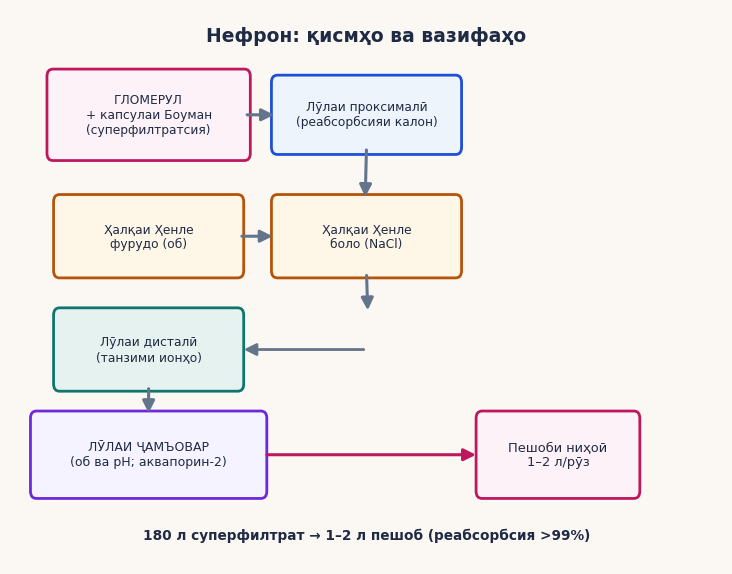
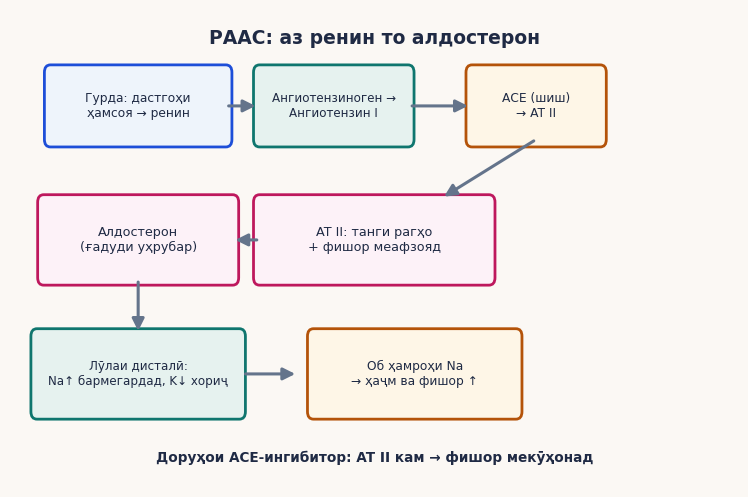
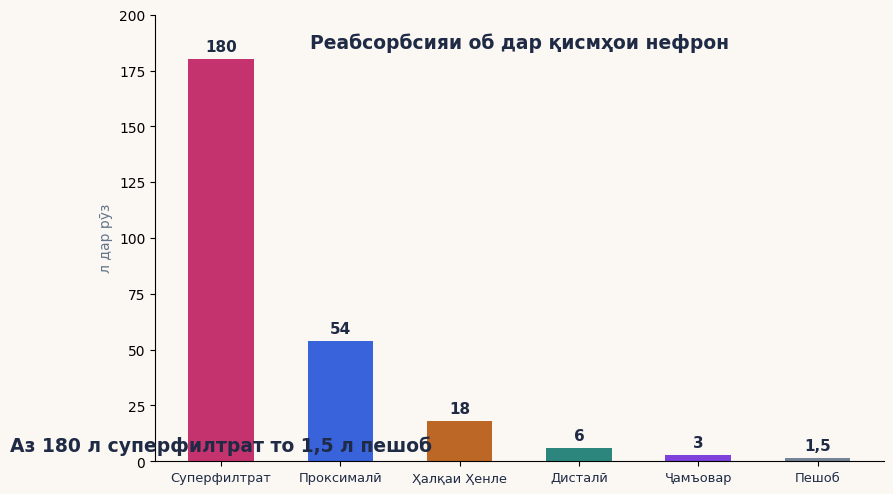
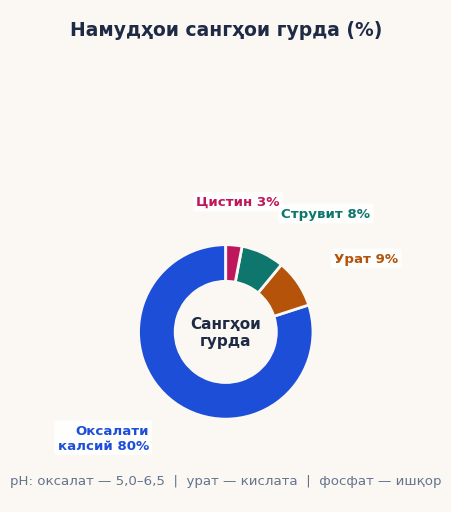
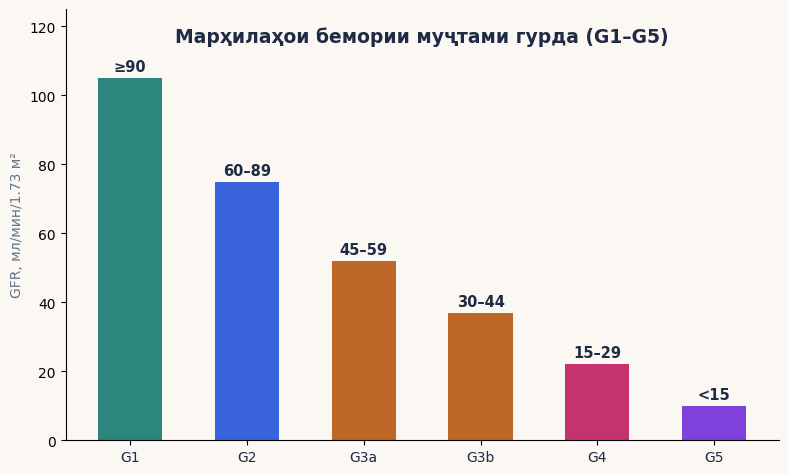

These charts were generated, in order, by the following Python code:
# -*- coding: utf-8 -*-
"""Расмҳои кори курсӣ М18 — Биохимияи гурда (5 PNG)."""
import matplotlib
matplotlib.use("Agg")
import matplotlib.pyplot as plt
import matplotlib.patches as mpatches
import numpy as np
import os

INK = "#1F2A44"; SLATE = "#64748B"; BLUE = "#1D4ED8"; TEAL = "#0F766E"
AMBER = "#B45309"; ROSE = "#BE185D"; PURPLE = "#6D28D9"; BG = "#FBF8F4"
plt.rcParams["font.family"] = "DejaVu Sans"
os.makedirs("img18", exist_ok=True)

def arrow(ax, x1, y1, x2, y2, color, lw=2.2, rad=0.0):
    ax.annotate("", xy=(x2, y2), xytext=(x1, y1),
                arrowprops=dict(arrowstyle="-|>", color=color, lw=lw,
                                mutation_scale=18,
                                connectionstyle=f"arc3,rad={rad}"))

def box(ax, x, y, w, h, txt, fc, ec, fs=9.2):
    ax.add_patch(mpatches.FancyBboxPatch((x - w/2, y - h/2), w, h,
                 boxstyle="round,pad=0.09", fc=fc, ec=ec, lw=2.0))
    ax.text(x, y, txt, ha="center", va="center", fontsize=fs, color=INK)

# ===== 1.1: Нефрон =====
fig, ax = plt.subplots(figsize=(9.2, 7.2), dpi=200)
fig.patch.set_facecolor(BG); ax.set_facecolor(BG)
ax.text(0.0, 6.3, "Нефрон: қисмҳо ва вазифаҳо", ha="center", fontsize=13.5,
        color=INK, weight="bold")
box(ax, -3.3, 5.4, 2.9, 0.95, "ГЛОМЕРУЛ\n+ капсулаи Боуман\n(суперфилтратсия)",
    "#FDF2F8", ROSE, fs=8.8)
box(ax, 0.0, 5.4, 2.7, 0.8, "Лӯлаи проксималӣ\n(реабсорбсияи калон)",
    "#EEF4FB", BLUE, fs=8.8)
arrow(ax, -1.85, 5.4, -1.36, 5.4, SLATE, lw=2.2)
box(ax, -3.3, 3.9, 2.7, 0.85, "Ҳалқаи Ҳенле\nфурудо (об)", "#FEF6E7",
    AMBER, fs=8.8)
box(ax, 0.0, 3.9, 2.7, 0.85, "Ҳалқаи Ҳенле\nболо (NaCl)", "#FEF6E7",
    AMBER, fs=8.8)
arrow(ax, 0.0, 5.0, -0.02, 4.35, SLATE, lw=2.2)
arrow(ax, -1.93, 3.9, -1.38, 3.9, SLATE, lw=2.2)
box(ax, -3.3, 2.5, 2.7, 0.85, "Лӯлаи дисталӣ\n(танзими ионҳо)", "#E6F2EF",
    TEAL, fs=8.8)
arrow(ax, 0.0, 3.45, 0.02, 2.95, SLATE, lw=2.2)
arrow(ax, 0.0, 2.5, -1.9, 2.5, SLATE, lw=2.0)
box(ax, -3.3, 1.2, 3.4, 0.9, "ЛӮЛАИ ҶАМЪОВАР\n(об ва pH; аквапорин-2)",
    "#F5F3FF", PURPLE, fs=9.0)
arrow(ax, -3.3, 2.05, -3.3, 1.68, SLATE, lw=2.2)
box(ax, 2.9, 1.2, 2.3, 0.9, "Пешоби ниҳоӣ\n1–2 л/рӯз", "#FDF2F8", ROSE,
    fs=9.4)
arrow(ax, -1.55, 1.2, 1.7, 1.2, ROSE, lw=2.2)
ax.text(0.0, 0.15, "180 л суперфилтрат → 1–2 л пешоб (реабсорбсия >99%)",
        ha="center", fontsize=9.8, color=INK, weight="bold")
ax.set_xlim(-5.4, 5.4); ax.set_ylim(-0.15, 6.7)
ax.axis("off")
plt.savefig("img18/shakli_1_1.png", dpi=200, facecolor=BG,
            bbox_inches="tight")
plt.close()

# ===== 1.2: РААС =====
fig, ax = plt.subplots(figsize=(9.4, 6.2), dpi=200)
fig.patch.set_facecolor(BG); ax.set_facecolor(BG)
ax.text(0.0, 4.95, "РААС: аз ренин то алдостерон", ha="center",
        fontsize=13.5, color=INK, weight="bold")
box(ax, -3.5, 4.2, 2.6, 0.8, "Гурда: дастгоҳи\nҳамсоя → ренин",
    "#EEF4FB", BLUE, fs=8.8)
box(ax, -0.6, 4.2, 2.2, 0.8, "Ангиотензиноген →\nАнгиотензин I",
    "#E6F2EF", TEAL, fs=8.6)
box(ax, 2.4, 4.2, 1.9, 0.8, "АСЕ (шиш)\n→ AT II", "#FEF6E7", AMBER,
    fs=8.8)
arrow(ax, -2.2, 4.2, -1.72, 4.2, SLATE, lw=2.2)
arrow(ax, 0.52, 4.2, 1.43, 4.2, SLATE, lw=2.2)
box(ax, 0.0, 2.6, 3.4, 0.9, "AT II: танги рагҳо\n+ фишор меафзояд",
    "#FDF2F8", ROSE, fs=9.2)
arrow(ax, 2.4, 3.8, 1.0, 3.1, SLATE, lw=2.2)
box(ax, -3.5, 2.6, 2.8, 0.9, "Алдостерон\n(ғадуди уҳрубар)", "#FDF2F8",
    ROSE, fs=9.2)
arrow(ax, -1.7, 2.6, -2.1, 2.6, SLATE, lw=2.2)
box(ax, -3.5, 1.0, 3.0, 0.9, "Лӯлаи дисталӣ:\nNa↑ бармегардад, K↓ хориҷ",
    "#E6F2EF", TEAL, fs=8.6)
arrow(ax, -3.5, 2.13, -3.5, 1.48, SLATE, lw=2.2)
box(ax, 0.6, 1.0, 3.0, 0.9, "Об ҳамроҳи Na\n→ ҳаҷм ва фишор ↑",
    "#FEF6E7", AMBER, fs=8.8)
arrow(ax, -1.95, 1.0, -1.13, 1.0, SLATE, lw=2.2)
ax.text(0.0, -0.05, "Доруҳои АСЕ-ингибитор: AT II кам → фишор мекӯҳонад",
        ha="center", fontsize=9.8, color=INK, weight="bold")
ax.set_xlim(-5.4, 5.4); ax.set_ylim(-0.35, 5.35)
ax.axis("off")
plt.savefig("img18/shakli_1_2.png", dpi=200, facecolor=BG,
            bbox_inches="tight")
plt.close()

# ===== 2.1: Реабсорбсия 180→1.5 =====
fig, ax = plt.subplots(figsize=(9.4, 5.8), dpi=200)
fig.patch.set_facecolor(BG); ax.set_facecolor(BG)
ax.text(0.0, 4.55, "Аз 180 л суперфилтрат то 1,5 л пешоб", ha="center",
        fontsize=13.5, color=INK, weight="bold")
labels = ["Суперфилтрат", "Проксималӣ", "Ҳалқаи Ҳенле", "Дисталӣ",
          "Ҷамъовар", "Пешоб"]
vals = [180, 54, 18, 6, 3, 1.5]
colors = [ROSE, BLUE, AMBER, TEAL, PURPLE, SLATE]
x = np.arange(len(labels))
b = ax.bar(x, vals, width=0.55, color=colors, alpha=0.88)
labs = ["180", "54", "18", "6", "3", "1,5"]
for bi, v, lb in zip(b, vals, labs):
    ax.text(bi.get_x() + bi.get_width()/2, v + 3.5, lb, ha="center",
            fontsize=11, color=INK, weight="bold")
ax.set_xticks(x); ax.set_xticklabels(labels, fontsize=9.4, color=INK)
ax.set_ylim(0, 200)
ax.set_ylabel("л дар рӯз", fontsize=10, color=SLATE)
ax.spines[["top", "right"]].set_visible(False)
ax.text(0.5, 0.96, "Реабсорбсияи об дар қисмҳои нефрон", ha="center",
        va="top", fontsize=13.5, color=INK, weight="bold",
        transform=ax.transAxes)
plt.savefig("img18/shakli_2_1.png", dpi=200, facecolor=BG,
            bbox_inches="tight")
plt.close()

# ===== 3.1: Намудҳои санг =====
fig, ax = plt.subplots(figsize=(8.6, 6.4), dpi=200)
fig.patch.set_facecolor(BG); ax.set_facecolor(BG)
ax.text(0.0, 3.4, "Намудҳои сангҳои гурда (%)", ha="center", fontsize=13.5,
        color=INK, weight="bold")
sizes = [80, 9, 8, 3]
labels2 = ["Оксалати\nкалсий 80%", "Урат 9%", "Струвит 8%",
           "Цистин 3%"]
colors2 = [BLUE, AMBER, TEAL, ROSE]
wedges, _ = ax.pie(sizes, colors=colors2, startangle=90,
                   wedgeprops=dict(width=0.42, edgecolor=BG, linewidth=2))
ax.text(0, 0, "Сангҳои\nгурда", ha="center", va="center", fontsize=11,
        color=INK, weight="bold")
for w_, lb, c in zip(wedges, labels2, colors2):
    ang = (w_.theta2 + w_.theta1) / 2
    xx = 1.5 * np.cos(np.deg2rad(ang))
    yy = 1.5 * np.sin(np.deg2rad(ang))
    ha = "left" if xx > 0.15 else ("right" if xx < -0.15 else "center")
    ax.text(xx, yy, lb, ha=ha, va="center", fontsize=9.6, color=c,
            weight="bold",
            bbox=dict(boxstyle="round,pad=0.25", fc="white", ec="none",
                      alpha=0.9))
ax.text(0, -1.75, "pH: оксалат — 5,0–6,5  |  урат — кислата  |  фосфат — ишқор",
        ha="center", fontsize=9.6, color=SLATE)
ax.set_xlim(-1.9, 1.9); ax.set_ylim(-1.95, 3.7)
ax.set_aspect("equal"); ax.axis("off")
plt.savefig("img18/shakli_3_1.png", dpi=200, facecolor=BG,
            bbox_inches="tight")
plt.close()

# ===== 4.1: Марҳилаҳои CKD =====
fig, ax = plt.subplots(figsize=(9.2, 5.6), dpi=200)
fig.patch.set_facecolor(BG); ax.set_facecolor(BG)
labels3 = ["G1", "G2", "G3a", "G3b", "G4", "G5"]
vals3 = [105, 75, 52, 37, 22, 10]
colors3 = [TEAL, BLUE, AMBER, AMBER, ROSE, PURPLE]
x = np.arange(len(labels3))
b = ax.bar(x, vals3, width=0.55, color=colors3, alpha=0.88)
labs3 = ["≥90", "60–89", "45–59", "30–44", "15–29", "<15"]
for bi, v, lb in zip(b, vals3, labs3):
    ax.text(bi.get_x() + bi.get_width()/2, v + 2, lb, ha="center",
            fontsize=10.5, color=INK, weight="bold")
ax.set_xticks(x); ax.set_xticklabels(labels3, fontsize=10, color=INK)
ax.set_ylim(0, 125)
ax.set_ylabel("GFR, мл/мин/1.73 м²", fontsize=10, color=SLATE)
ax.spines[["top", "right"]].set_visible(False)
ax.text(0.5, 0.96, "Марҳилаҳои бемории муҷтами гурда (G1–G5)", ha="center",
        va="top", fontsize=13.5, color=INK, weight="bold",
        transform=ax.transAxes)
plt.savefig("img18/shakli_4_1.png", dpi=200, facecolor=BG,
            bbox_inches="tight")
plt.close()

print("img18 ok: 5 PNG")
